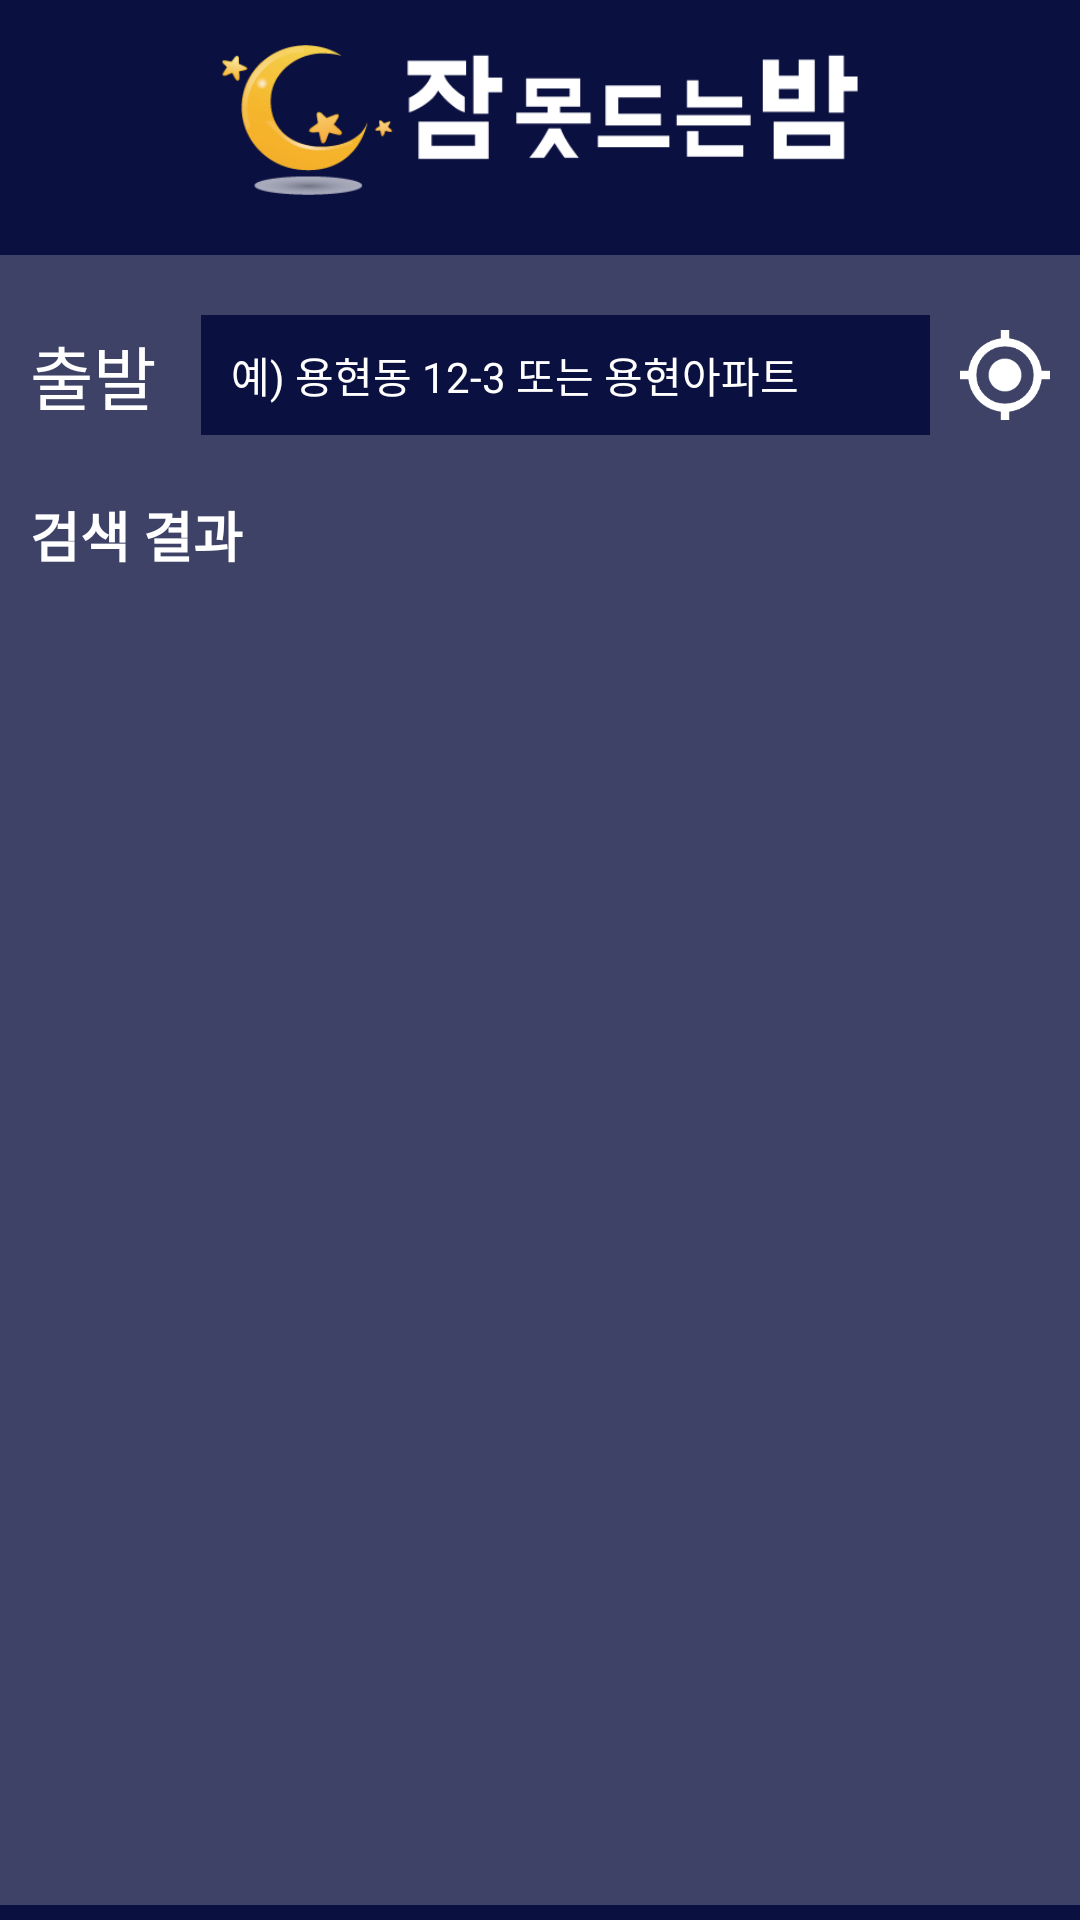

Write the Android layout XML for this screen, with the resource values it uses.
<!-- AndroidManifest.xml: application theme AppTheme -->
<!-- res/layout/activity_map_search.xml -->
<?xml version="1.0" encoding="utf-8"?>
<LinearLayout xmlns:android="http://schemas.android.com/apk/res/android"
    android:id="@+id/map_view"
    android:layout_width="match_parent"
    android:layout_height="match_parent"
    android:background="#0A1040"
    android:orientation="vertical">

    <ImageView
        android:layout_width="wrap_content"
        android:layout_height="50dp"
        android:layout_marginTop="15dp"
        android:layout_marginBottom="15dp"
        android:src="@drawable/not_sleep_logo"></ImageView>

    <LinearLayout
        android:layout_width="match_parent"
        android:layout_height="match_parent"
        android:layout_marginTop="5dp"
        android:layout_marginBottom="5dp"
        android:background="#3D4266"
        android:orientation="vertical">

        <LinearLayout
            android:layout_width="match_parent"
            android:layout_height="40dp"
            android:layout_marginTop="20dp"
            android:orientation="horizontal"
            android:paddingLeft="10dp"
            android:paddingRight="10dp"
            android:layout_marginBottom="10dp">

            <TextView
                android:id="@+id/textMode"
                android:layout_width="wrap_content"
                android:layout_height="wrap_content"
                android:layout_marginRight="15dp"
                android:layout_gravity="center_vertical"
                android:gravity="center_vertical"
                android:text="출발"
                android:textColor="#ffffff"
                android:textSize="23dp"></TextView>

            <EditText
                android:id="@+id/map_search_input_et"
                android:layout_gravity="center_vertical"
                android:gravity="center_vertical"
                android:layout_width="match_parent"
                android:layout_height="48dp"
                android:layout_weight="1"
                android:imeOptions="actionDone"
                android:background="#0A1040"
                android:hint="예) 용현동 12-3 또는 용현아파트"
                android:paddingLeft="10dp"
                android:paddingTop="0dp"
                android:paddingBottom="0dp"
                android:singleLine="true"
                android:textColor="#ffffff"
                android:textColorHint="#ffffff"
                android:textSize="14sp" />

            <ImageView
                android:id="@+id/map_search_present_tv"
                android:layout_gravity="center_vertical"
                android:gravity="center_vertical"
                android:layout_width="30dp"
                android:layout_height="wrap_content"
                android:layout_marginLeft="10dp"
                android:src="@drawable/iv_present_location"></ImageView>
        </LinearLayout>

        <TextView
            android:layout_width="wrap_content"
            android:layout_marginLeft="10dp"
            android:layout_height="wrap_content"
            android:textColor="#ffffff"
            android:textSize="18dp"
            android:textStyle="bold"
            android:layout_marginTop="10dp"
            android:layout_marginBottom="10dp"
            android:text="검색 결과"/>

        <ListView
            android:layout_marginTop="5dp"
            android:dividerHeight="15dp"
            android:id="@+id/map_search_list_view"
            android:layout_marginLeft="5dp"
            android:layout_marginRight="5dp"
            android:layout_width="match_parent"
            android:layout_height="wrap_content"
            android:layout_gravity="center_horizontal"
            android:scrollbars="none" />
    </LinearLayout>

</LinearLayout>
<!-- resources referenced by this layout -->
<resources>
  <!-- drawable iv_present_location: png bitmap (drawable, 4325 bytes) -->
  <!-- drawable not_sleep_logo: png bitmap (drawable, 11566 bytes) -->
  <style name="AppTheme" parent="Theme.AppCompat.Light.DarkActionBar">
          <item name="colorPrimary">@color/colorPrimary</item>
          <item name="colorPrimaryDark">@color/colorPrimaryDark</item>
          <item name="colorAccent">@color/colorAccent</item>
          <item name="windowActionBar">false</item>
          <item name="windowNoTitle">true</item>
          <item name="android:statusBarColor">#0A1040</item>
      </style>
  <!-- not gathered from this repository: default colours our renderer supplied (Android Studio template values) -->
  <color name="colorPrimary">#FF6200EE</color>
  <color name="colorPrimaryDark">#FF3700B3</color>
  <color name="colorAccent">#FF03DAC5</color>
</resources>
